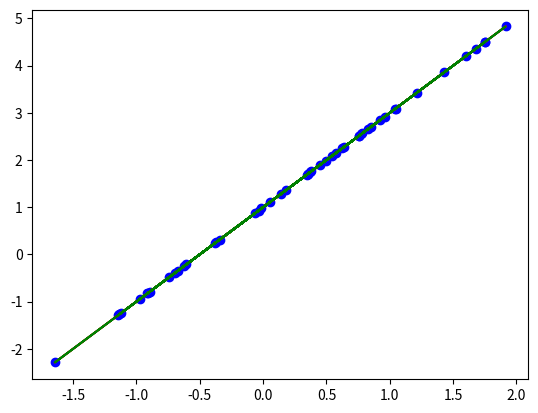

Write the Python code that produced this figure.
import matplotlib.pyplot as plt
import numpy as np
n = 50
x = np.random.randn(n)
# y = x * np.random.randn(n)
y = 1 + 2 * x

# fig, ax = plt.subplots()
# fit = np.polyfit(x, y, deg=1)
# ax.plot(x, fit[0] * x + fit[1], color='red')
# ax.scatter(x, y)

# fig.show()


plt.plot(x, y, 'bo')
fit = np.polyfit(x, y, deg=1)

plt.plot(x, fit[0] * x + fit[1], color='red')
fit2 = np.polyfit(x, y, deg=2)
plt.plot(x,fit2[2] + fit2[1] * x + fit2[0] * x * x, color='green')




plt.show()
